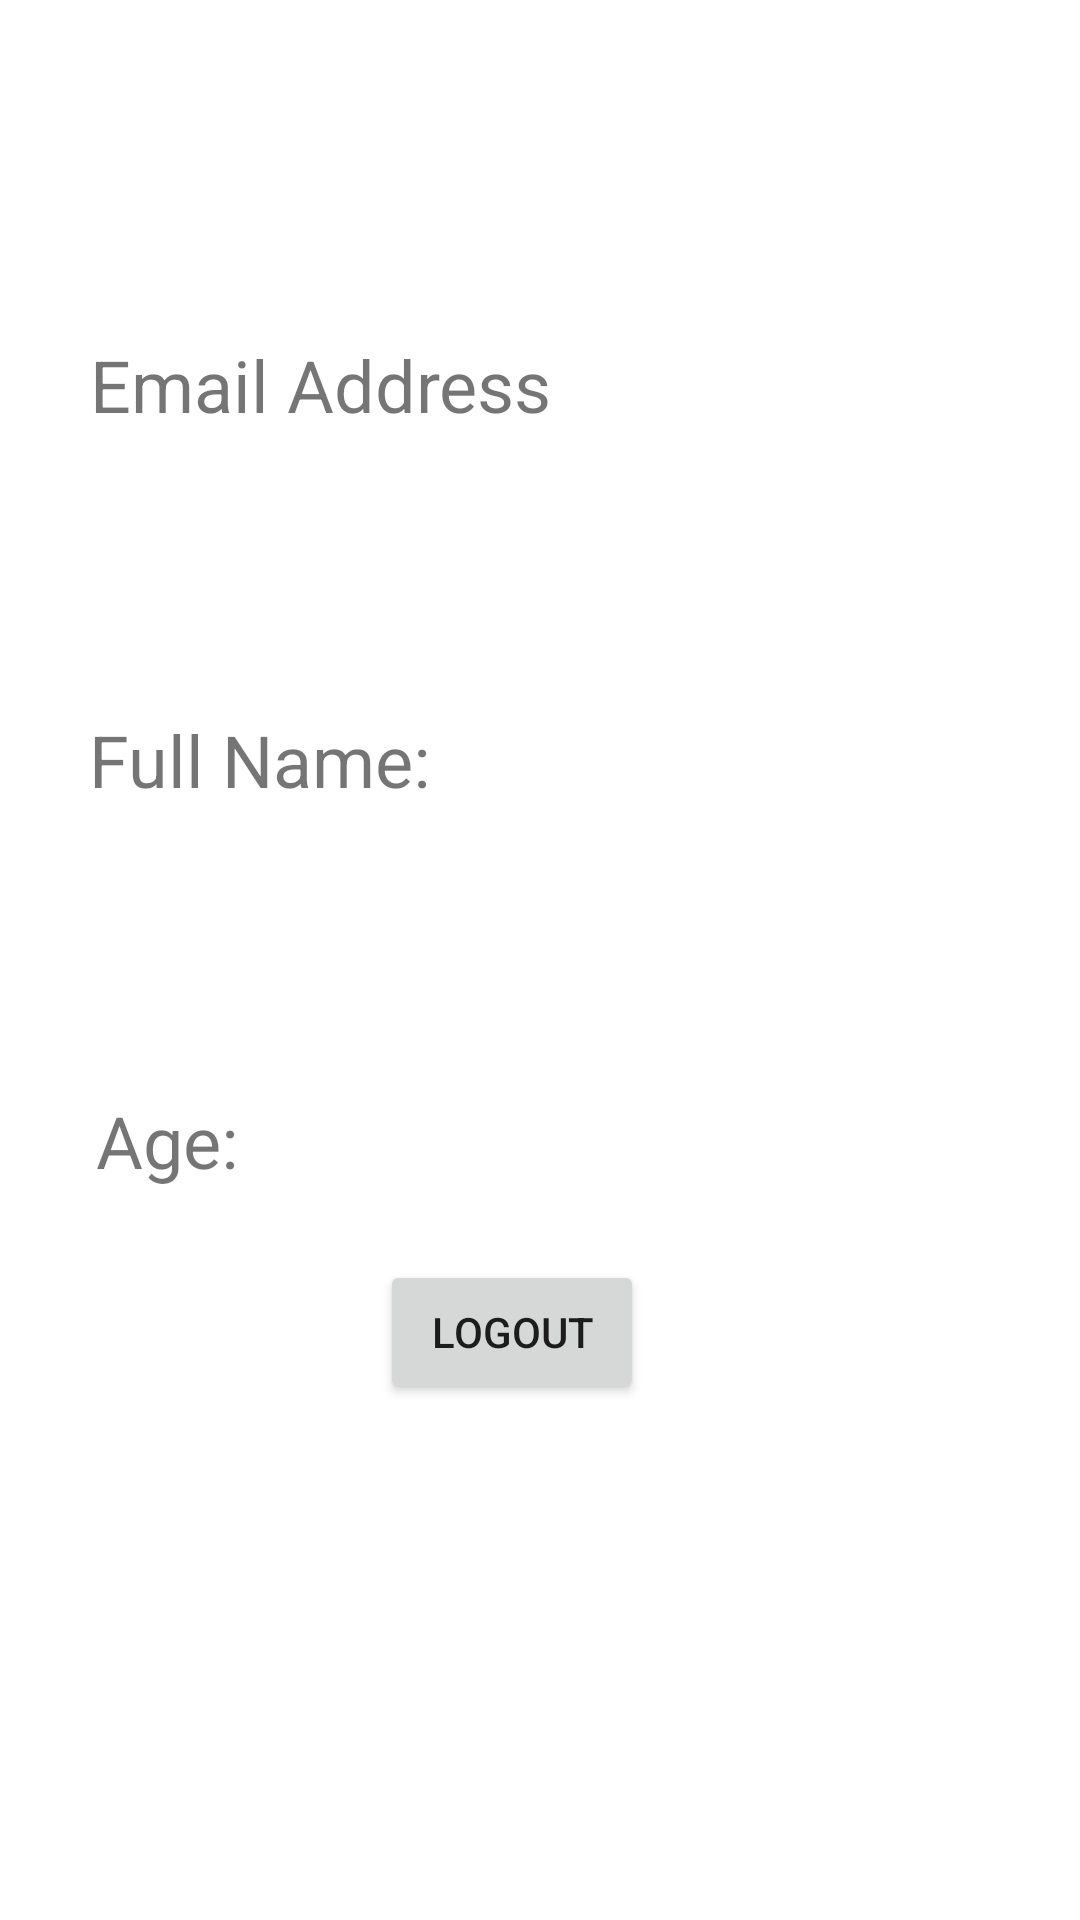

The Android layout XML behind this screen, and the referenced resources:
<!-- AndroidManifest.xml: application theme Theme.FirebaseUserAuthentication -->
<!-- res/layout/activity_profile.xml -->
<?xml version="1.0" encoding="utf-8"?>
<androidx.constraintlayout.widget.ConstraintLayout xmlns:android="http://schemas.android.com/apk/res/android"
    xmlns:app="http://schemas.android.com/apk/res-auto"
    xmlns:tools="http://schemas.android.com/tools"
    android:layout_width="match_parent"
    android:layout_height="match_parent"
    tools:context=".ProfileActivity">

    <Button
        android:id="@+id/btn_logout"
        android:layout_width="wrap_content"
        android:layout_height="wrap_content"
        android:layout_marginBottom="172dp"
        android:text="@string/btn_logout"
        app:layout_constraintBottom_toBottomOf="parent"
        app:layout_constraintEnd_toEndOf="parent"
        app:layout_constraintHorizontal_bias="0.466"
        app:layout_constraintStart_toStartOf="parent"
        app:layout_constraintTop_toBottomOf="@+id/tv_agefill"
        app:layout_constraintVertical_bias="1.0" />

    <TextView
        android:id="@+id/tv_proEmail"
        android:layout_width="191dp"
        android:layout_height="40dp"
        android:layout_marginTop="24dp"
        android:text="@string/tv_proEmail"
        android:textSize="24sp"
        app:layout_constraintEnd_toEndOf="parent"
        app:layout_constraintHorizontal_bias="0.177"
        app:layout_constraintStart_toStartOf="parent"
        app:layout_constraintTop_toBottomOf="@+id/greeting" />

    <TextView
        android:id="@+id/tv_proFullName"
        android:layout_width="156dp"
        android:layout_height="40dp"
        android:layout_marginTop="24dp"
        android:text="@string/tv_profullName"
        android:textSize="24sp"
        app:layout_constraintEnd_toEndOf="parent"
        app:layout_constraintHorizontal_bias="0.145"
        app:layout_constraintStart_toStartOf="parent"
        app:layout_constraintTop_toBottomOf="@+id/tv_emailFill" />

    <TextView
        android:id="@+id/tv_emailFill"
        android:layout_width="299dp"
        android:layout_height="45dp"
        android:layout_marginTop="16dp"
        android:text="@string/tv_emailFill"
        android:textSize="24sp"
        app:layout_constraintEnd_toEndOf="parent"
        app:layout_constraintHorizontal_bias="0.857"
        app:layout_constraintStart_toStartOf="parent"
        app:layout_constraintTop_toBottomOf="@+id/tv_proEmail" />

    <TextView
        android:id="@+id/tv_fullname"
        android:layout_width="300dp"
        android:layout_height="51dp"
        android:layout_marginTop="16dp"
        android:text="@string/tv_fullname"
        android:textSize="24sp"
        app:layout_constraintEnd_toEndOf="parent"
        app:layout_constraintHorizontal_bias="0.804"
        app:layout_constraintStart_toStartOf="parent"
        app:layout_constraintTop_toBottomOf="@+id/tv_proFullName" />

    <TextView
        android:id="@+id/tv_age"
        android:layout_width="125dp"
        android:layout_height="36dp"
        android:layout_marginTop="20dp"
        android:text="@string/tv_age"
        android:textSize="24sp"
        app:layout_constraintEnd_toEndOf="parent"
        app:layout_constraintHorizontal_bias="0.136"
        app:layout_constraintStart_toStartOf="parent"
        app:layout_constraintTop_toBottomOf="@+id/tv_fullname" />

    <TextView
        android:id="@+id/tv_agefill"
        android:layout_width="295dp"
        android:layout_height="43dp"
        android:layout_marginTop="16dp"
        android:text="@string/tv_agefill"
        android:textSize="24sp"
        app:layout_constraintEnd_toEndOf="parent"
        app:layout_constraintHorizontal_bias="0.801"
        app:layout_constraintStart_toStartOf="parent"
        app:layout_constraintTop_toBottomOf="@+id/tv_age" />

    <TextView
        android:id="@+id/greeting"
        android:layout_width="338dp"
        android:layout_height="60dp"
        android:layout_marginTop="28dp"
        android:text="@string/greeting"
        android:textSize="34sp"
        app:layout_constraintEnd_toEndOf="parent"
        app:layout_constraintStart_toStartOf="parent"
        app:layout_constraintTop_toTopOf="parent" />
</androidx.constraintlayout.widget.ConstraintLayout>
<!-- resources referenced by this layout -->
<resources>
  <string name="btn_logout">logout</string>
  <string name="greeting" />
  <string name="tv_age">Age:</string>
  <string name="tv_agefill" />
  <string name="tv_emailFill" />
  <string name="tv_fullname" />
  <string name="tv_proEmail">Email Address</string>
  <string name="tv_profullName">Full Name:</string>
  <style name="Theme.FirebaseUserAuthentication" parent="Theme.MaterialComponents.DayNight.NoActionBar">
          
          <item name="colorPrimary">@color/teal_200</item>
          <item name="colorPrimaryVariant">@color/teal_200</item>
          <item name="colorOnPrimary">@color/white</item>
          
          <item name="colorSecondary">@color/teal_200</item>
          <item name="colorSecondaryVariant">@color/teal_700</item>
          <item name="colorOnSecondary">@color/black</item>
          
          <item name="android:statusBarColor" tools:targetApi="l">?attr/colorPrimaryVariant</item>
          
      </style>
  <!-- not gathered from this repository: default colours our renderer supplied (Android Studio template values) -->
  <color name="teal_200">#FF03DAC5</color>
  <color name="teal_700">#FF018786</color>
  <color name="black">#FF000000</color>
  <color name="white">#FFFFFFFF</color>
</resources>
